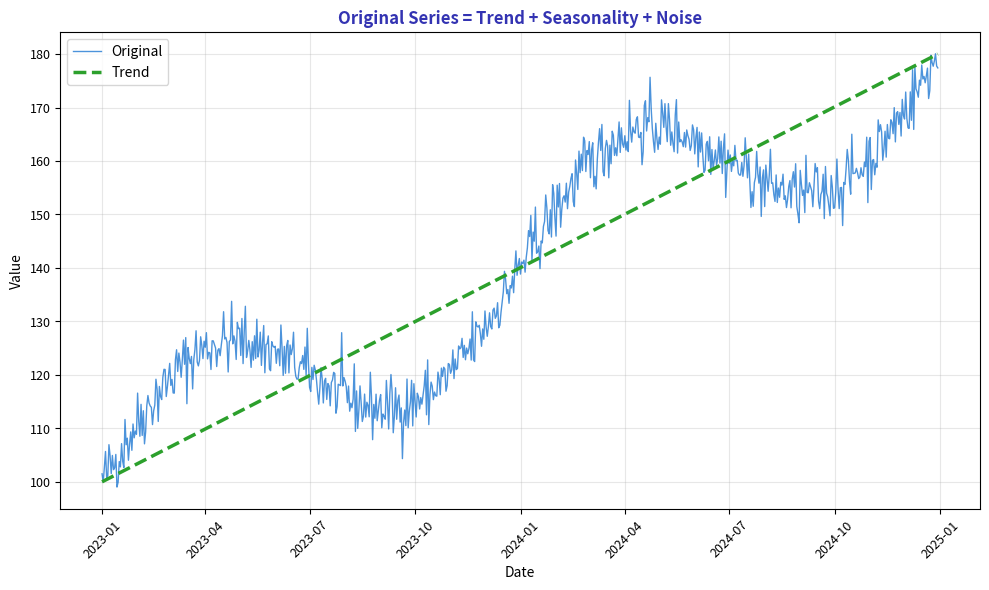

Write the Python code that produced this figure. (Note: this script raises an exception after producing the figure.)
"""Original Series with Trend - Time series decomposition start"""
import matplotlib.pyplot as plt
import numpy as np
import pandas as pd
from pathlib import Path

plt.rcParams.update({
    'font.size': 10, 'axes.labelsize': 10, 'axes.titlesize': 11,
    'xtick.labelsize': 9, 'ytick.labelsize': 9, 'legend.fontsize': 9,
    'figure.figsize': (10, 6), 'figure.dpi': 150
})

MLPURPLE = '#3333B2'
MLBLUE = '#0066CC'
MLGREEN = '#2CA02C'

np.random.seed(42)
n = 365 * 2
dates = pd.date_range('2023-01-01', periods=n, freq='D')
trend = np.linspace(100, 180, n)
seasonal = 15 * np.sin(2 * np.pi * np.arange(n) / 365)
noise = np.random.randn(n) * 3
series = trend + seasonal + noise

df = pd.DataFrame({'Value': series}, index=dates)

fig, ax = plt.subplots(figsize=(10, 6))

ax.plot(df.index, df['Value'], color=MLBLUE, linewidth=1, alpha=0.7, label='Original')
ax.plot(df.index, trend, color=MLGREEN, linewidth=2.5, label='Trend', linestyle='--')

ax.set_xlabel('Date', fontsize=10)
ax.set_ylabel('Value', fontsize=10)
ax.set_title('Original Series = Trend + Seasonality + Noise', fontsize=12,
             fontweight='bold', color=MLPURPLE)
ax.tick_params(axis='x', rotation=45)
ax.legend(fontsize=10)
ax.grid(alpha=0.3)

plt.tight_layout()
plt.savefig(Path(__file__).parent / 'chart.pdf', dpi=300, bbox_inches='tight')
plt.close()
